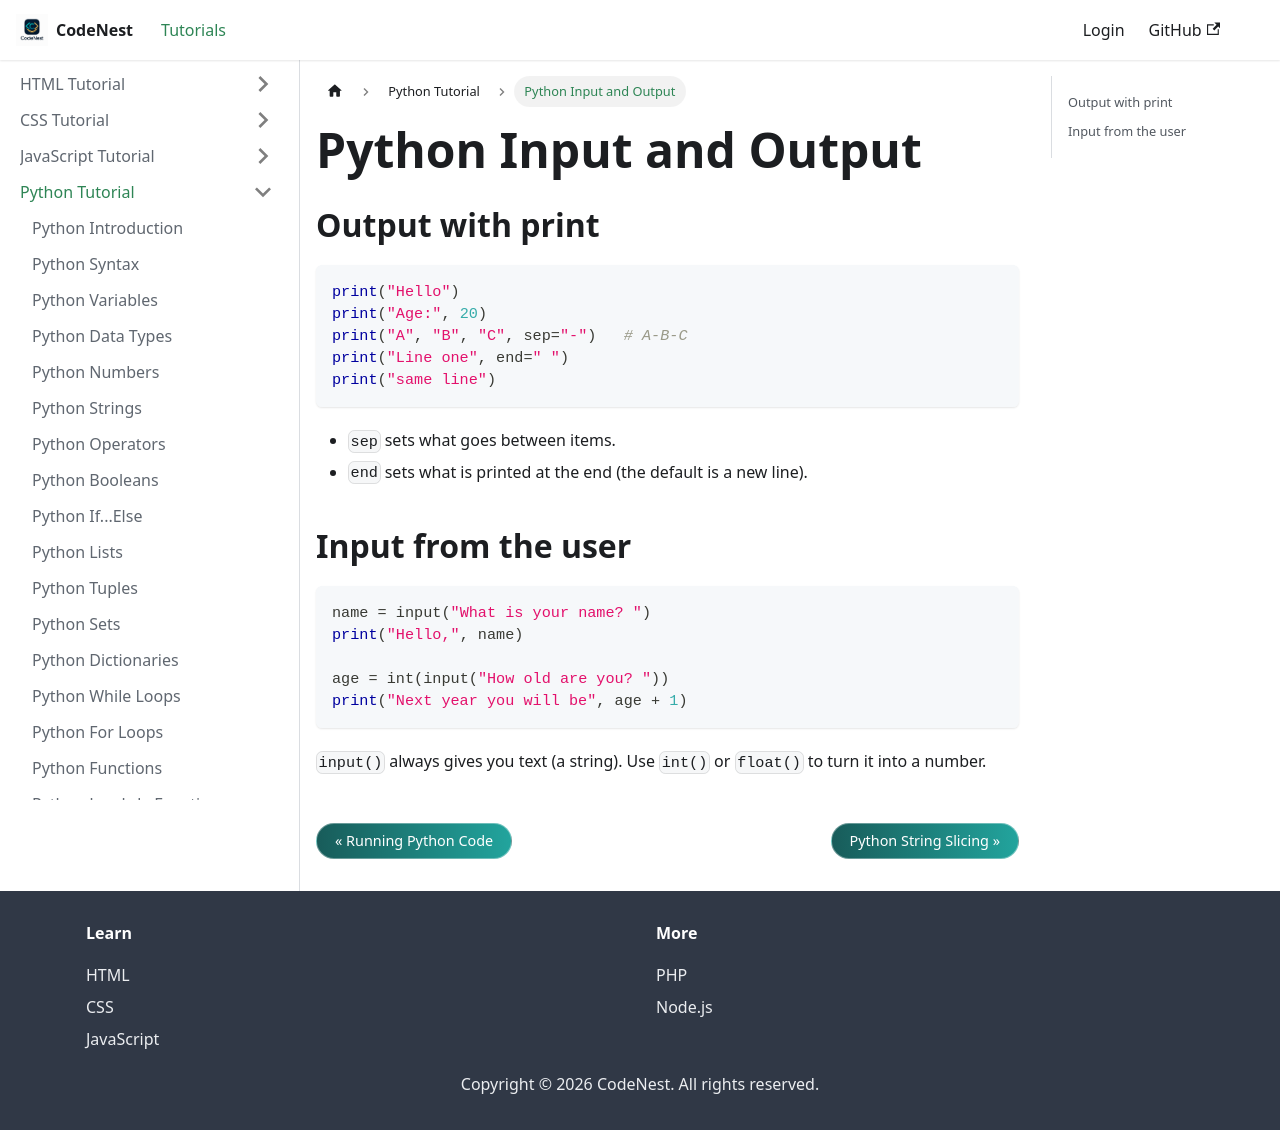

repository: adnankhan112/codenest · page: docs/python/input-output.html · generator: docusaurus

---
title: Python Input and Output
sidebar_position: 5.5
---

# Python Input and Output

## Output with print

```python
print("Hello")
print("Age:", 20)
print("A", "B", "C", sep="-")   # A-B-C
print("Line one", end=" ")
print("same line")
```

- `sep` sets what goes between items.
- `end` sets what is printed at the end (the default is a new line).

## Input from the user

```python
name = input("What is your name? ")
print("Hello,", name)

age = int(input("How old are you? "))
print("Next year you will be", age + 1)
```

`input()` always gives you text (a string). Use `int()` or `float()` to turn it into a number.
